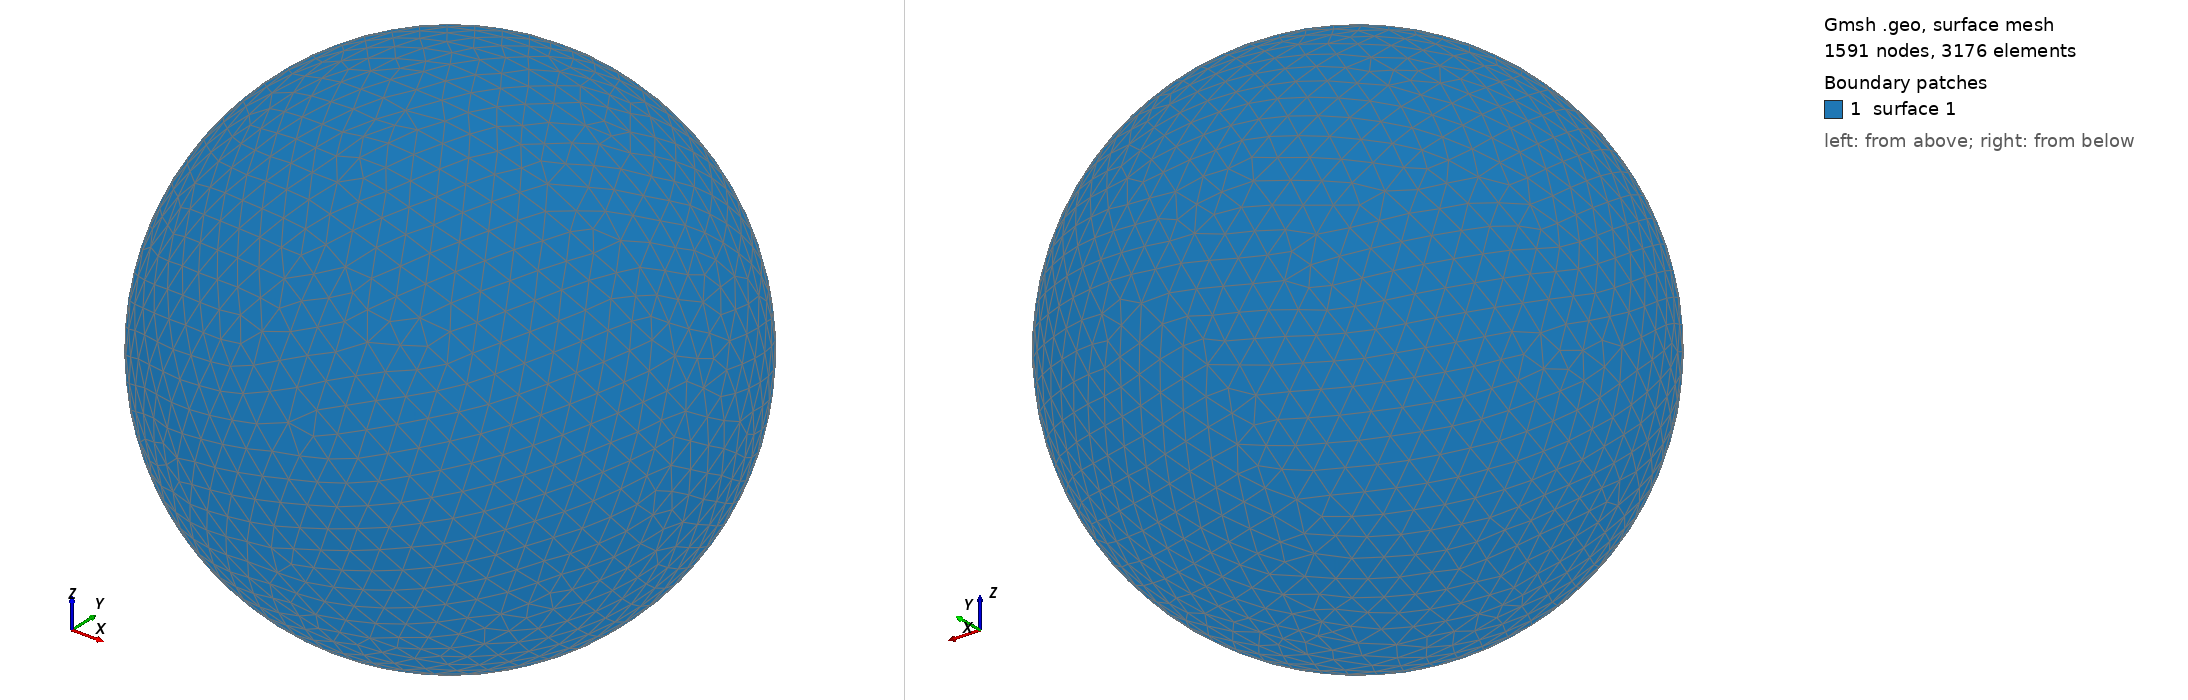

Gmsh geometry script, surface-meshed: 1591 nodes, 3176 surface elements. Boundary patches (legend numbers): 1 surface 1. Left view from above one corner, right view from below the opposite corner. The script declares no physical surfaces, so the legend lists its geometric surfaces. The drawing asked Gmsh for element sizes between 1% and 20% of the model's largest extent; the script's own settings can give other sizes.

=== shot0214.geo (drawn) ===
SetFactory("OpenCASCADE");
Point(1) = {0,0,0,0};
Sphere(1) = {0,0,0,0.00291700};
MeshSize{ PointsOf{ Surface{:}; } } = 0.000291700;
Mesh.ElementOrder=1;
Mesh.Format=39;
